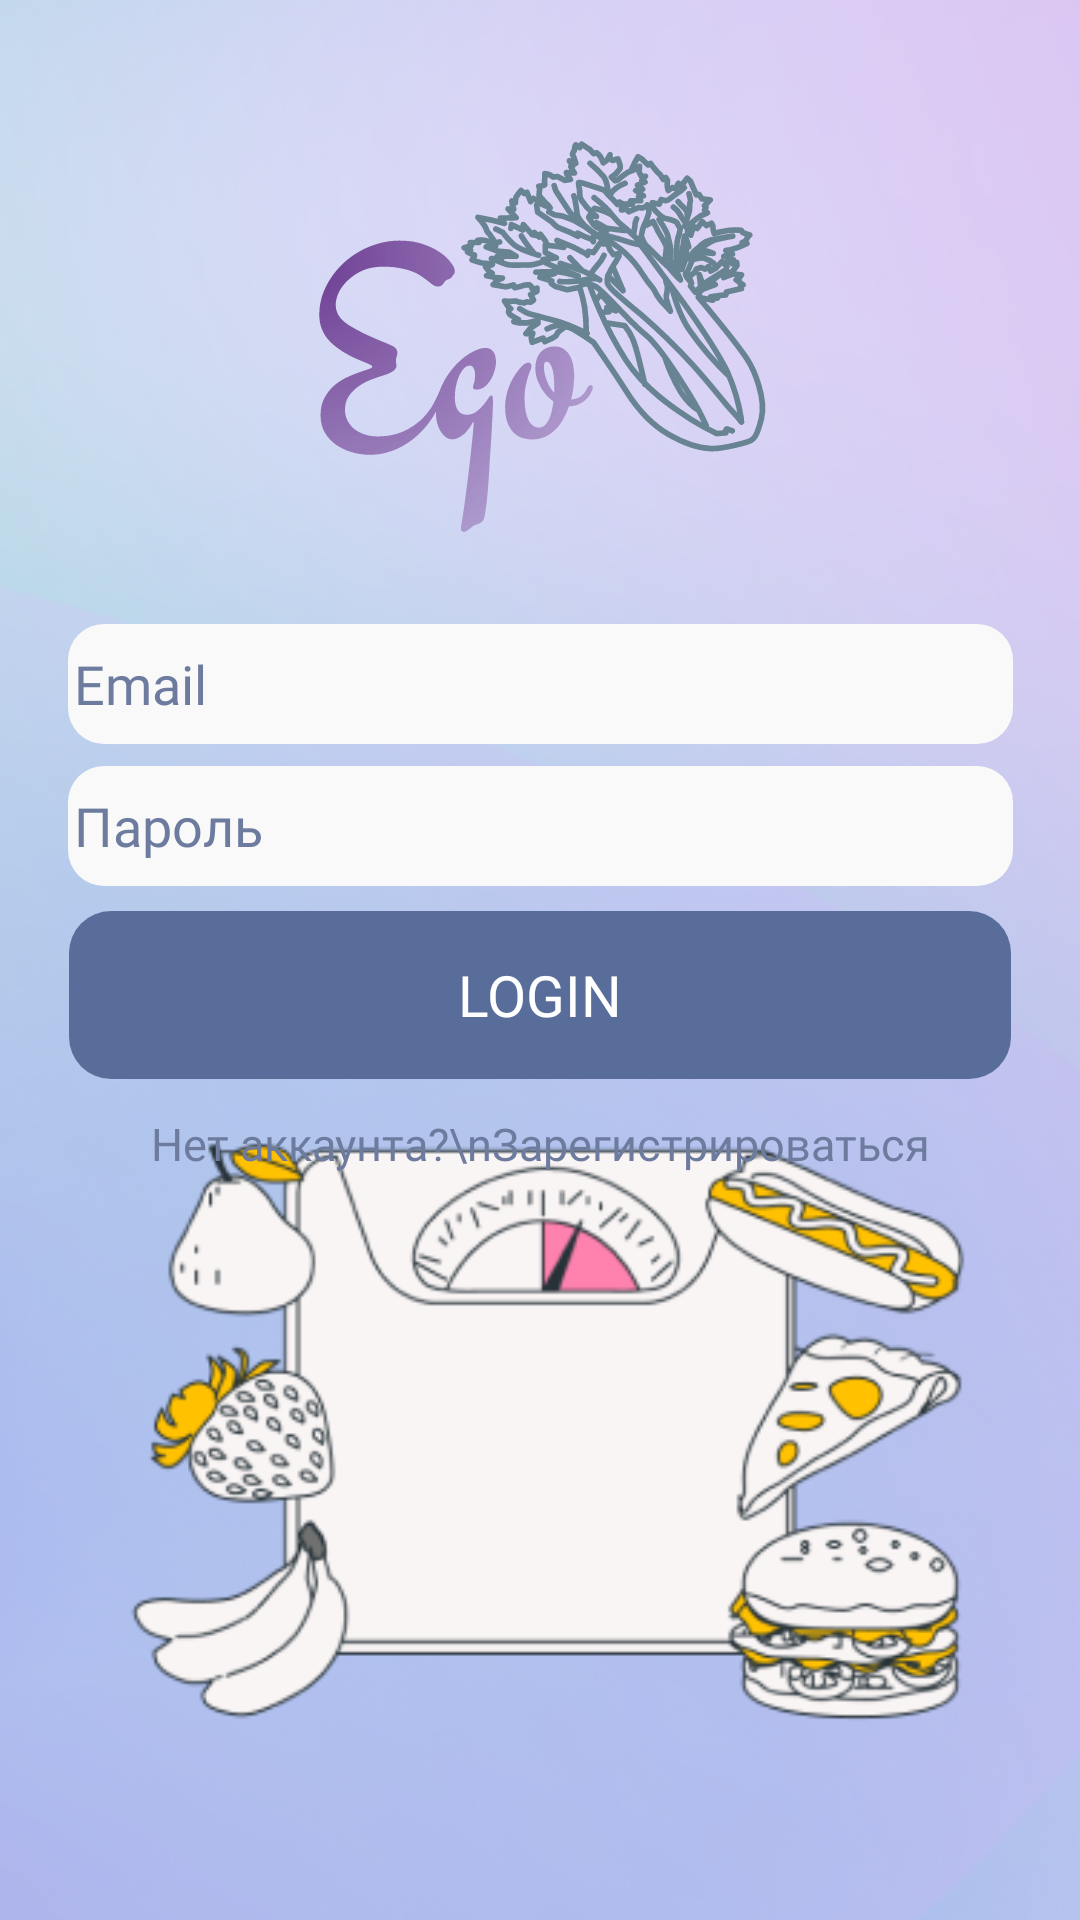

The Android layout XML behind this screen, and the referenced resources:
<!-- AndroidManifest.xml: application theme Theme.Fit -->
<!-- res/layout/fragment_login.xml -->
<?xml version="1.0" encoding="utf-8"?>
<androidx.constraintlayout.widget.ConstraintLayout xmlns:android="http://schemas.android.com/apk/res/android"
    xmlns:app="http://schemas.android.com/apk/res-auto"
    xmlns:tools="http://schemas.android.com/tools"
    android:id="@+id/container"
    android:layout_width="match_parent"
    android:layout_height="match_parent"
    android:paddingLeft="@dimen/fragment_horizontal_margin"
    android:paddingTop="@dimen/fragment_vertical_margin"
    android:paddingRight="@dimen/fragment_horizontal_margin"
    android:paddingBottom="@dimen/fragment_vertical_margin"
    android:background="@drawable/phone"
    tools:context=".presentation.login.LoginFragment">


    <ImageView
        android:id="@+id/footer_login"
        android:layout_width="307dp"
        android:layout_height="231dp"

        android:layout_margin="30sp"
        android:padding="5dp"
        android:scaleType="fitCenter"

        app:layout_constraintBottom_toBottomOf="parent"

        app:layout_constraintEnd_toEndOf="parent"
        app:layout_constraintStart_toStartOf="parent"
        app:srcCompat="@drawable/footer" />


    <ImageView
        android:id="@+id/logo_ego"
        android:layout_width="218dp"
        android:layout_height="192dp"
        android:padding="30sp"
        android:src="@drawable/ic_logo"
        app:layout_constraintEnd_toEndOf="parent"
        app:layout_constraintStart_toStartOf="parent"

        app:layout_constraintTop_toTopOf="parent" />


    <EditText
        android:id="@+id/Email"
        android:layout_width="315dp"
        android:layout_height="40dp"
        android:layout_marginHorizontal="25dp"
        android:autofillHints="Email"
        android:background="@drawable/ic_enterdatalogin"
        android:fontFamily="@font/roboto_condensed_regular"
        android:hint="@string/email"
        android:inputType="textEmailAddress"
        android:padding="2dp"
        android:textColor="@color/color_text_login_grey"
        android:textColorHint="@color/color_text_login_grey"


        android:textSize="18sp"
        app:layout_constraintBottom_toBottomOf="parent"
        app:layout_constraintEnd_toEndOf="parent"

        app:layout_constraintStart_toStartOf="parent"
        app:layout_constraintTop_toBottomOf="@id/logo_ego"
        app:layout_constraintVertical_bias="0.0" />


    <EditText
        android:id="@+id/password"
        android:layout_width="315dp"
        android:layout_height="40dp"
        android:layout_marginHorizontal="25dp"
        android:autofillHints="Email"
        android:background="@drawable/ic_enterdatalogin"
        android:fontFamily="@font/roboto_condensed_regular"
        android:hint="Пароль"
        android:inputType="textPassword"
        android:padding="2dp"
        android:textColor="@color/color_text_login_grey"
        android:textColorHint="@color/color_text_login_grey"


        android:textSize="18sp"
        app:layout_constraintBottom_toBottomOf="parent"
        app:layout_constraintEnd_toEndOf="parent"

        app:layout_constraintStart_toStartOf="parent"
        app:layout_constraintTop_toBottomOf="@id/Email"
        app:layout_constraintVertical_bias="0.022" />


    <Button
        android:id="@+id/login_Btn"
        android:layout_width="314dp"
        android:layout_height="56dp"
        android:layout_marginHorizontal="15dp"
        android:background="@drawable/ic_button_login"
        android:fontFamily="@font/roboto_condensed_regular"
        android:gravity="center"
        android:text="@string/login"
        android:textColor="@color/white"
        android:textSize="19sp"
        app:layout_constraintBottom_toBottomOf="parent"
        app:layout_constraintEnd_toEndOf="parent"
        app:layout_constraintStart_toStartOf="parent"
        app:layout_constraintTop_toBottomOf="@id/password"
        app:layout_constraintVertical_bias="0.03" />

    <TextView
        android:id="@+id/noAccountText"

        android:layout_width="315dp"
        android:layout_height="40dp"
        android:fontFamily="@font/roboto_condensed_regular"
        android:text="Нет аккаунта?\nЗарегистрироваться"
        android:textAlignment="center"
        android:textColor="@color/color_text_login_grey"
        android:textColorHint="@color/color_text_login_grey"

        android:textSize="15sp"
        app:layout_constraintBottom_toBottomOf="parent"
        app:layout_constraintEnd_toEndOf="@id/login_Btn"
        app:layout_constraintStart_toStartOf="@id/login_Btn"
        app:layout_constraintTop_toBottomOf="@id/login_Btn"
        app:layout_constraintVertical_bias="0.05" />

    <ProgressBar
        android:id="@+id/progressBar"
        style="?android:attr/progressBarStyle"
        android:layout_width="wrap_content"
        android:layout_height="wrap_content"
        android:visibility="invisible"
        app:layout_constraintBottom_toBottomOf="parent"
        app:layout_constraintEnd_toEndOf="parent"
        app:layout_constraintStart_toStartOf="parent"
        app:layout_constraintTop_toTopOf="parent"
        app:layout_constraintVertical_bias="0.88"
        tools:ignore="MissingConstraints"
        tools:layout_editor_absoluteY="555dp" />



    <ProgressBar
        android:id="@+id/loading"
        android:layout_width="wrap_content"
        android:layout_height="wrap_content"
        android:layout_gravity="center"
        android:layout_marginStart="32dp"
        android:layout_marginTop="64dp"
        android:layout_marginEnd="32dp"
        android:layout_marginBottom="64dp"
        android:visibility="gone"
        app:layout_constraintBottom_toBottomOf="parent"
        app:layout_constraintEnd_toEndOf="@+id/password"
        app:layout_constraintStart_toStartOf="@+id/password"
        app:layout_constraintTop_toTopOf="parent"
        app:layout_constraintVertical_bias="0.3" />
</androidx.constraintlayout.widget.ConstraintLayout>
<!-- resources referenced by this layout -->
<resources>
  <color name="color_text_login_grey">#6C7B9E</color>
  <color name="white">#FFFFFFFF</color>
  <dimen name="fragment_horizontal_margin">16dp</dimen>
  <dimen name="fragment_vertical_margin">16dp</dimen>
  <!-- drawable footer: png bitmap (drawable, 42488 bytes) -->
  <!-- drawable ic_button_login (drawable) -->
  <vector xmlns:android="http://schemas.android.com/apk/res/android"
      android:width="314dp"
      android:height="56dp"
      android:viewportWidth="314"
      android:viewportHeight="56">
    <path
        android:pathData="M14,0L300,0A14,14 0,0 1,314 14L314,42A14,14 0,0 1,300 56L14,56A14,14 0,0 1,0 42L0,14A14,14 0,0 1,14 0z"
        android:fillColor="#596D9A"/>
  </vector>
  <!-- drawable ic_enterdatalogin (drawable) -->
  <vector xmlns:android="http://schemas.android.com/apk/res/android"
      android:width="315dp"
      android:height="40dp"
      android:viewportWidth="315"
      android:viewportHeight="40">
    <path
        android:pathData="M12,0L303,0A12,12 0,0 1,315 12L315,28A12,12 0,0 1,303 40L12,40A12,12 0,0 1,0 28L0,12A12,12 0,0 1,12 0z"
        android:fillColor="#F9F9F9"/>
  </vector>
  <!-- drawable ic_logo: vector/xml drawable (drawable, 26596 chars, omitted) -->
  <!-- drawable phone: png bitmap (drawable, 146592 bytes) -->
  <string name="email">Email</string>
  <string name="login">LOGIN</string>
  <style name="Theme.Fit" parent="Theme.MaterialComponents.DayNight.NoActionBar">
          
          <item name="colorPrimary">@color/purple_500</item>
          <item name="colorPrimaryVariant">@color/purple_700</item>
          <item name="colorOnPrimary">@color/white</item>
          
          <item name="colorSecondary">@color/teal_200</item>
          <item name="colorSecondaryVariant">@color/teal_700</item>
          <item name="colorOnSecondary">@color/black</item>
          
          <item name="android:statusBarColor" tools:targetApi="l">?attr/colorPrimaryVariant</item>
          
      </style>
  <color name="purple_500">#FF6200EE</color>
  <color name="purple_700">#FF3700B3</color>
  <color name="teal_200">#FF03DAC5</color>
  <color name="teal_700">#FF018786</color>
  <color name="black">#FF000000</color>
</resources>
